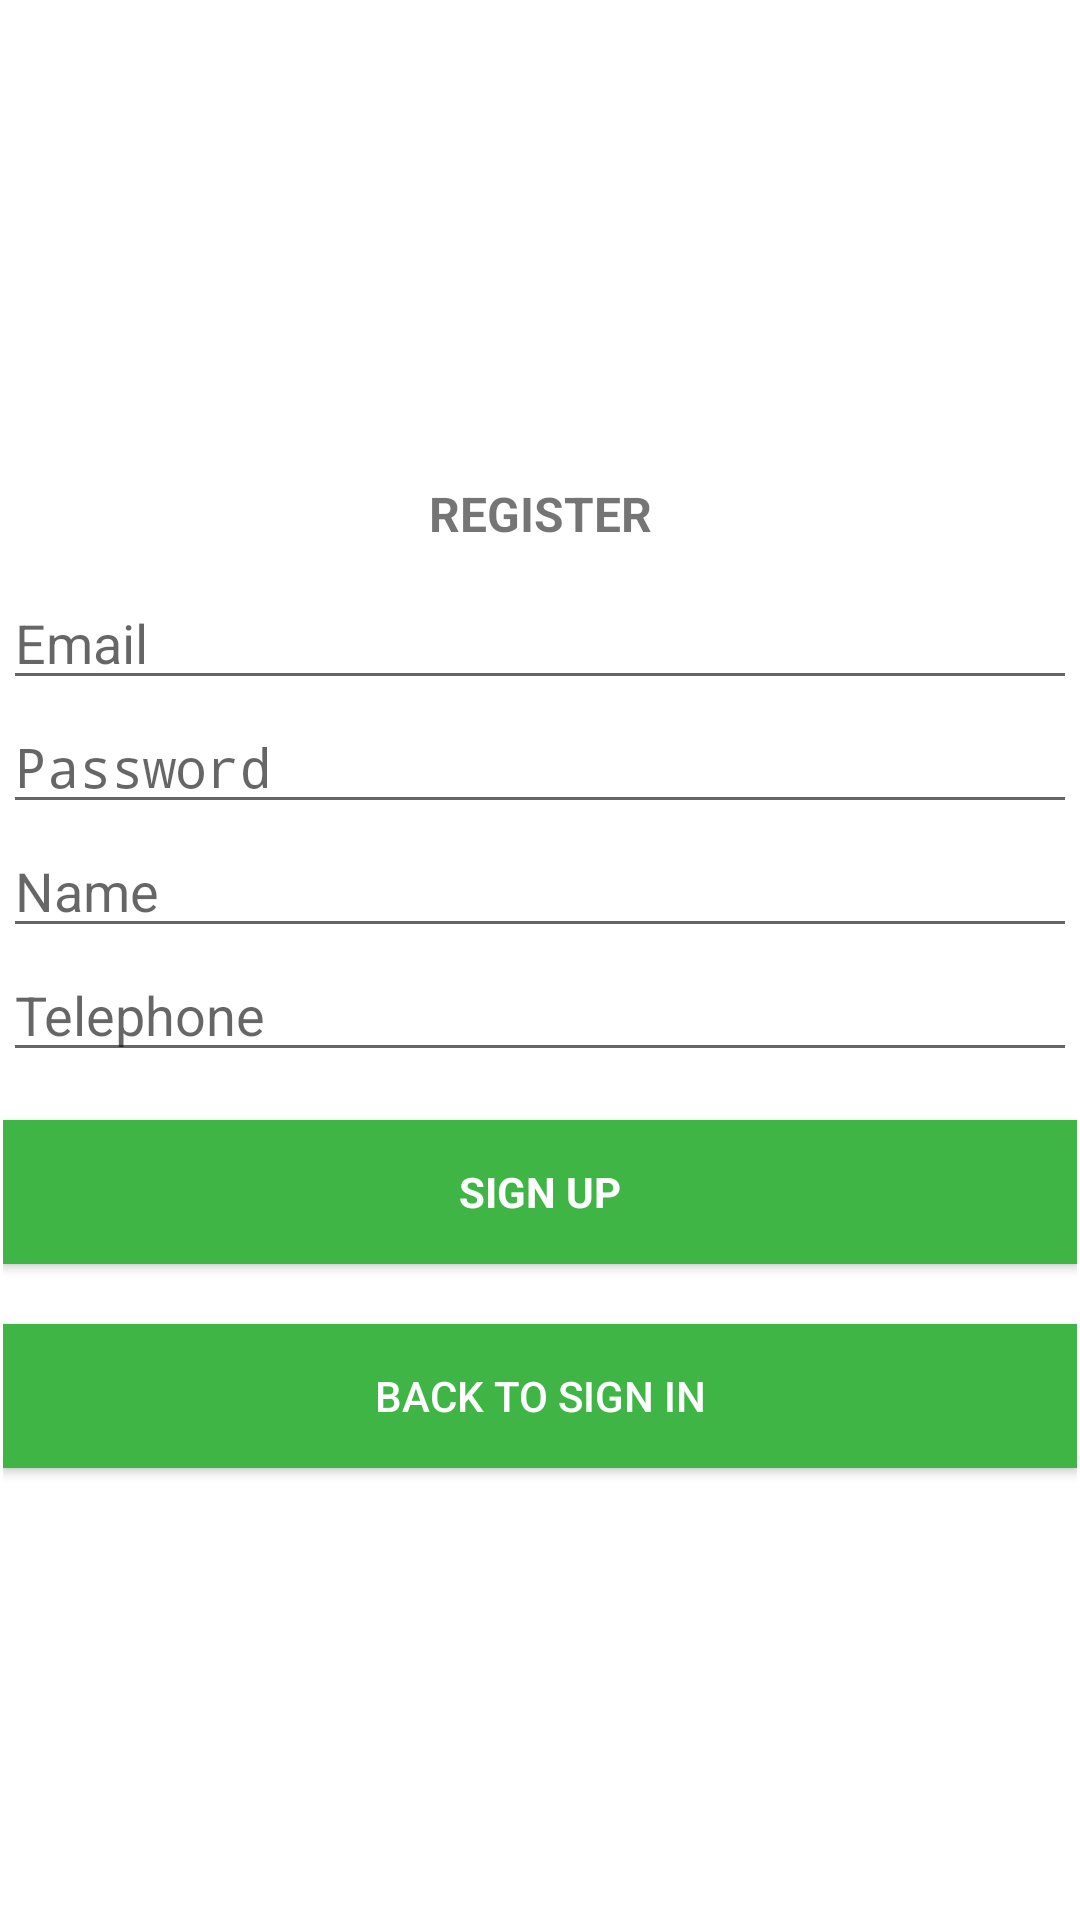

Produce the Android XML layout that renders to this screen, including the resource entries it uses.
<!-- AndroidManifest.xml: application theme AppTheme -->
<!-- res/layout/activity_register.xml -->
<?xml version="1.0" encoding="utf-8"?>
<LinearLayout xmlns:android="http://schemas.android.com/apk/res/android"
    android:layout_width="fill_parent"
    android:layout_height="fill_parent"
    android:background="@color/white"
    android:gravity="center"
    android:orientation="vertical"
    android:padding="1dp">


    <TextView
        android:id="@+id/title"
        android:layout_width="match_parent"
        android:layout_height="wrap_content"
        android:gravity="center"
        android:padding="10dp"
        android:text="Register"
        android:textStyle="bold"
        android:textAllCaps="true"
        android:textSize="16sp" />

    <EditText
        android:id="@+id/email"
        android:layout_width="match_parent"
        android:layout_height="wrap_content"
        android:hint="Email"
        android:inputType="textEmailAddress"
        android:maxLines="1"
        android:singleLine="true"
        android:textColor="@color/colorPrimary" />


    <EditText
        android:id="@+id/password"
        android:layout_width="match_parent"
        android:layout_height="wrap_content"
        android:focusableInTouchMode="true"
        android:hint="Password"
        android:inputType="textPassword"
        android:maxLines="1"
        android:singleLine="true"
        android:textColor="@color/colorPrimary" />

    <EditText
        android:id="@+id/name"
        android:layout_width="match_parent"
        android:layout_height="wrap_content"
        android:focusableInTouchMode="true"
        android:hint="Name"
        android:inputType="text"
        android:maxLines="1"
        android:singleLine="true"
        android:textColor="@color/colorPrimary" />

    <EditText
        android:id="@+id/telephone"
        android:layout_width="match_parent"
        android:layout_height="wrap_content"
        android:focusableInTouchMode="true"
        android:hint="Telephone"
        android:inputType="number"
        android:maxLines="1"
        android:singleLine="true"
        android:textColor="@color/colorPrimary" />

    <Button
        android:id="@+id/sign_up_button"
        style="?android:textAppearanceSmall"
        android:layout_width="match_parent"
        android:layout_height="wrap_content"
        android:layout_marginTop="16dp"
        android:background="@color/colorPrimary"
        android:text="Sign Up"
        android:textColor="@color/white"
        android:textStyle="bold" />

    

    <Button
        android:id="@+id/sign_in_button"
        android:layout_width="fill_parent"
        android:layout_height="wrap_content"
        android:layout_marginTop="20dip"
        android:background="@color/colorPrimary"
        android:text="Back To Sign In"
        android:textColor="@color/white" />
</LinearLayout>
<!-- resources referenced by this layout -->
<resources>
  <color name="colorPrimary">#3FB545</color>
  <color name="white">#FFFFFFFF</color>
  <style name="AppTheme" parent="Theme.AppCompat.Light.DarkActionBar">
          
          <item name="colorPrimary">@color/colorPrimary</item>
          <item name="colorPrimaryDark">@color/colorPrimaryDark</item>
          <item name="colorAccent">@color/colorAccent</item>
      </style>
  <color name="colorPrimaryDark">#0daf3d</color>
  <color name="colorAccent">#4CAF50</color>
</resources>
